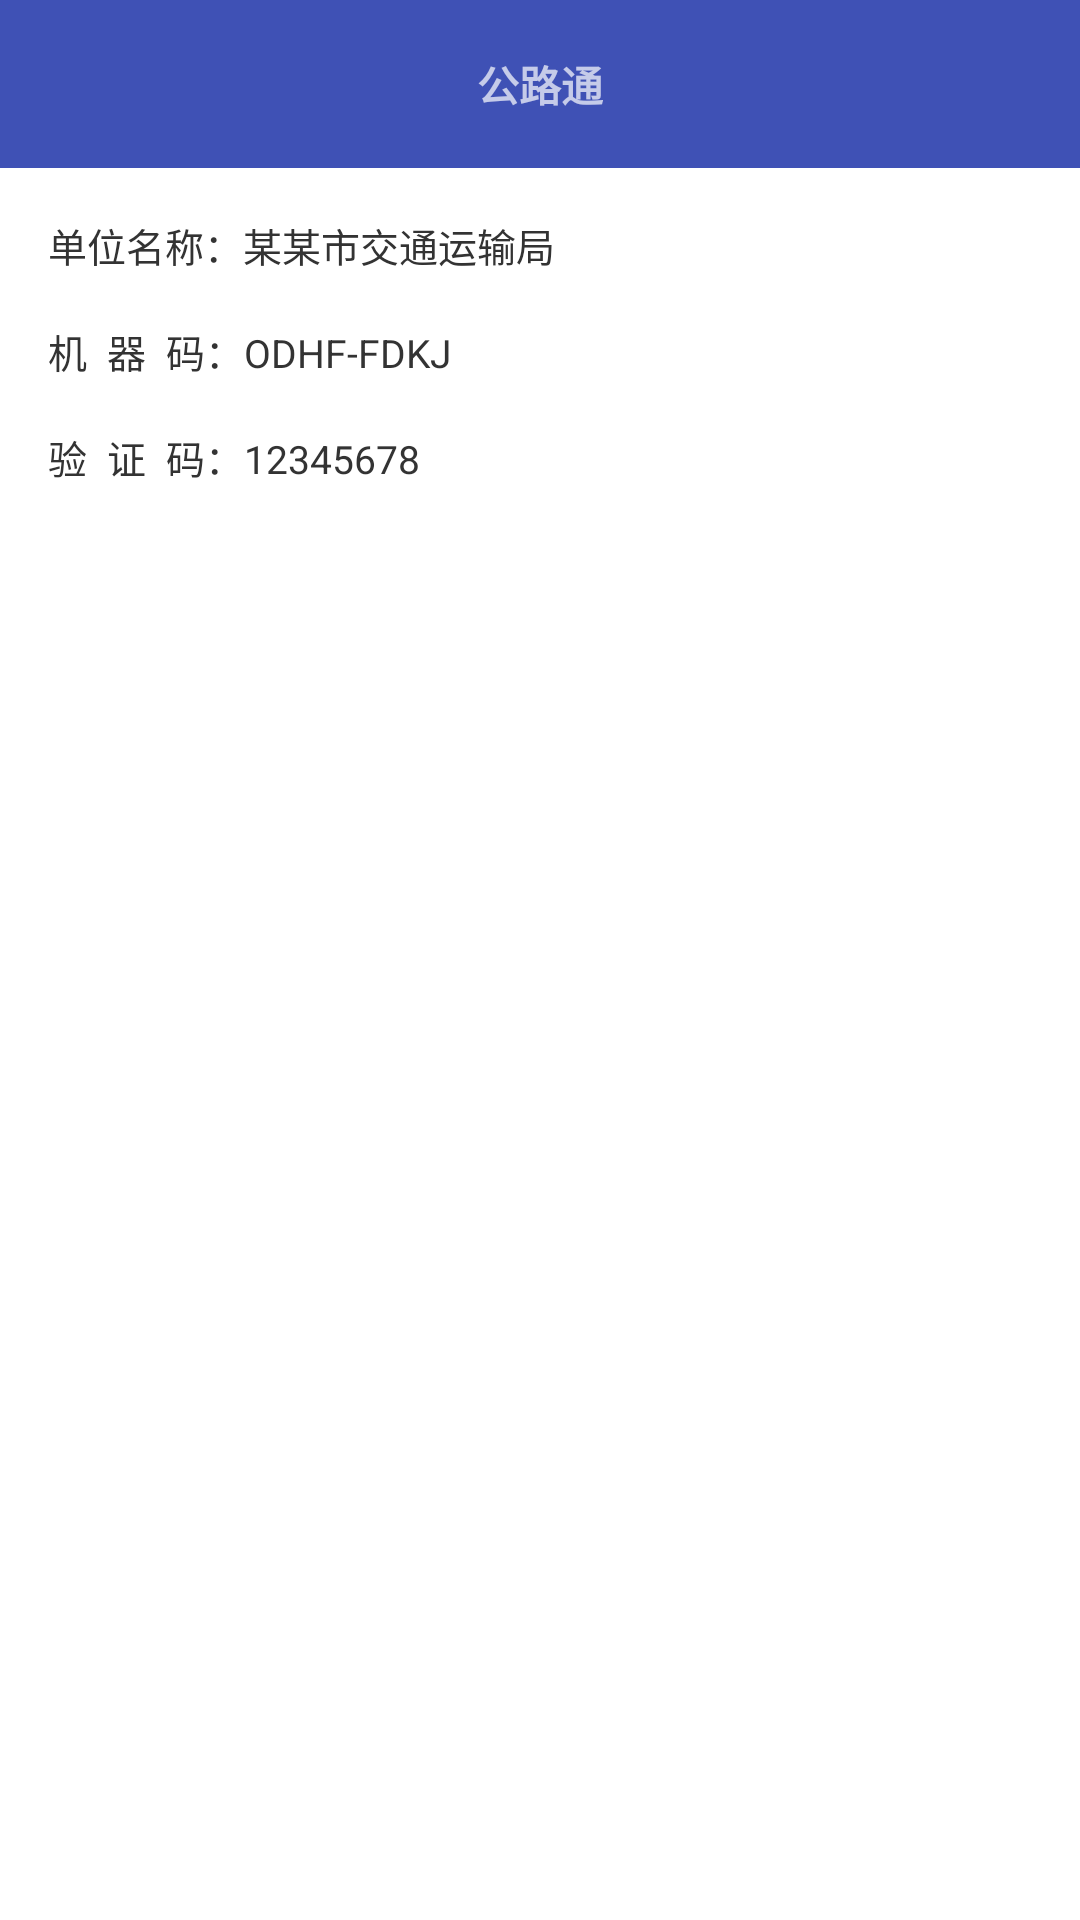

Reconstruct the res/layout file that produces this screen, plus the resources it refers to.
<!-- AndroidManifest.xml: application theme AppTheme -->
<!-- res/layout/activity_account.xml -->
<?xml version="1.0" encoding="utf-8"?>
<LinearLayout
    xmlns:android="http://schemas.android.com/apk/res/android"
    xmlns:tools="http://schemas.android.com/tools"
    android:layout_width="match_parent"
    android:layout_height="match_parent"
    android:background="@color/white"
    android:fitsSystemWindows="true"

    android:orientation="vertical"
    android:paddingBottom="@dimen/activity_vertical_margin"
    tools:context="com.master.ui.activity.AboutActivity">

    <include layout="@layout/toolbar_title"></include>

    <TextView
        android:layout_marginTop="@dimen/activity_vertical_margin"
        style="@style/text_item_style"
        android:layout_width="match_parent"
        android:layout_height="wrap_content"
        android:text="单位名称：某某市交通运输局"/>

    <TextView
        android:layout_marginTop="@dimen/activity_vertical_margin"
        style="@style/text_item_style"
        android:layout_width="match_parent"
        android:layout_height="wrap_content"
        android:text="机  器  码：ODHF-FDKJ"/>

    <TextView
        android:layout_marginTop="@dimen/activity_vertical_margin"
        style="@style/text_item_style"
        android:layout_width="match_parent"
        android:layout_height="wrap_content"
        android:text="验  证  码：12345678"/>
</LinearLayout>
<!-- res/layout/toolbar_title.xml (included above) -->
<?xml version="1.0" encoding="utf-8"?>
<android.support.design.widget.AppBarLayout xmlns:android="http://schemas.android.com/apk/res/android"
    xmlns:app="http://schemas.android.com/apk/res-auto"
    android:id="@+id/appbar"
    android:layout_width="match_parent"
    android:layout_height="?attr/actionBarSize"
    android:theme="@style/AppTheme.AppBarOverlay">

    <RelativeLayout
        android:layout_width="match_parent"
        android:layout_height="match_parent">

        <android.support.v7.widget.Toolbar
            android:id="@+id/toolbar"
            android:layout_width="match_parent"
            android:layout_height="?attr/actionBarSize"
            android:background="?attr/colorPrimary"
            android:theme="@style/AppTheme.AppBarOverlay"
            app:popupTheme="@style/AppTheme.PopupOverlay">

            <TextView
                android:id="@+id/title"
                android:layout_width="wrap_content"
                android:layout_height="wrap_content"
                android:layout_centerInParent="true"
                android:layout_gravity="center"
                android:text="@string/app_name"
                android:textStyle="bold" />
        </android.support.v7.widget.Toolbar>
    </RelativeLayout>

</android.support.design.widget.AppBarLayout>
<!-- resources referenced by this layout -->
<resources>
  <color name="white">#fff</color>
  <dimen name="activity_vertical_margin">16dp</dimen>
  <string name="app_name">公路通</string>
  <style name="AppTheme.AppBarOverlay" parent="ThemeOverlay.AppCompat.Dark.ActionBar" />
  <style name="AppTheme.PopupOverlay" parent="ThemeOverlay.AppCompat.Light" />
  <style name="text_item_style">
          <item name="android:paddingLeft">@dimen/activity_horizontal_margin</item>
          <item name="android:paddingRight">@dimen/activity_horizontal_margin</item>
          <item name="android:layout_width">match_parent</item>
          <item name="android:layout_height">48dp</item>
          <item name="android:background">@color/white</item>
          <item name="android:textColor">#333333</item>
          <item name="android:gravity">center_vertical</item>
          <item name="android:textSize">13sp</item>
      </style>
  <style name="AppTheme" parent="Theme.AppCompat.Light.NoActionBar">
          
          <item name="colorPrimary">@color/colorPrimary</item>
          <item name="colorPrimaryDark">@color/colorPrimaryDark</item>
          <item name="colorAccent">@color/colorAccent</item>
  
          
          <item name="toolbarStyle">@style/ClubToolbar</item>
          <item name="android:windowIsTranslucent">true</item>
      </style>
  <dimen name="activity_horizontal_margin">16dp</dimen>
  <color name="colorPrimary">#3F51B5</color>
  <color name="colorPrimaryDark">#303F9F</color>
  <color name="colorAccent">#FF4081</color>
  <style name="ClubToolbar" parent="Widget.AppCompat.Toolbar">
          <item name="contentInsetStart">0dp</item>
          
      </style>
</resources>
